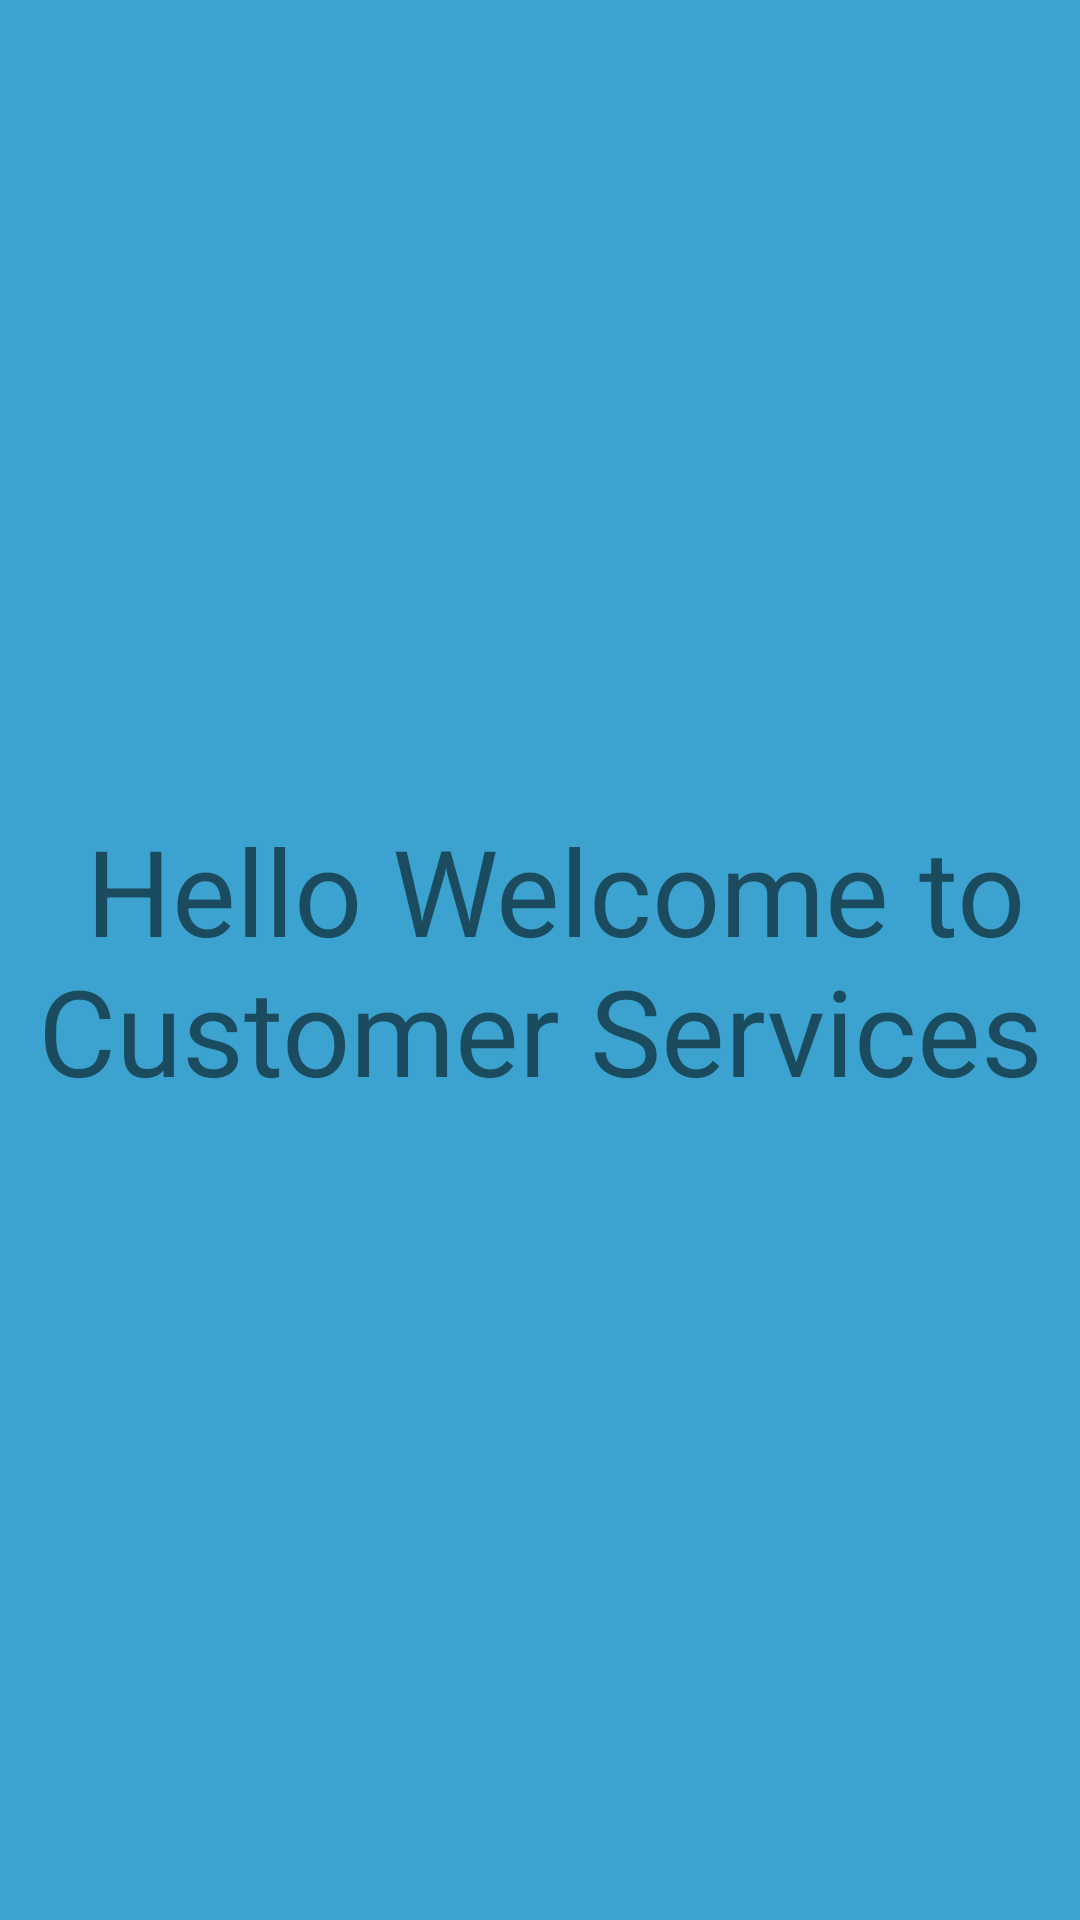

Layout XML and referenced resources for this Android screen:
<!-- AndroidManifest.xml: application theme Theme.HBLMobile -->
<!-- res/layout/fragment_a.xml -->
<?xml version="1.0" encoding="utf-8"?>
<FrameLayout xmlns:android="http://schemas.android.com/apk/res/android"
    xmlns:tools="http://schemas.android.com/tools"
    android:layout_width="match_parent"
    android:layout_height="match_parent"
    tools:context=".AFragment"
    android:background="@color/blue">

    
    <TextView
android:id="@+id/afg"
        android:layout_width="match_parent"
        android:layout_height="match_parent"
        android:gravity="center"
        android:textSize="40dp"
        android:text=" Hello Welcome to Customer Services" />

</FrameLayout>
<!-- resources referenced by this layout -->
<resources>
  <color name="blue">#3CA3D0</color>
  <style name="Theme.HBLMobile" parent="Theme.AppCompat.DayNight.DarkActionBar">
          
          <item name="colorPrimary">@color/purple_500</item>
          <item name="colorPrimaryVariant">@color/purple_700</item>
          <item name="colorOnPrimary">@color/white</item>
          
          <item name="colorSecondary">@color/teal_200</item>
          <item name="colorSecondaryVariant">@color/teal_700</item>
          <item name="colorOnSecondary">@color/black</item>
          
          <item name="android:statusBarColor">?attr/colorPrimaryVariant</item>
          
      </style>
  <color name="purple_500">#FF6200EE</color>
  <color name="purple_700">#FF3700B3</color>
  <color name="white">#FFFFFFFF</color>
  <color name="teal_200">#FF03DAC5</color>
  <color name="teal_700">#FF018786</color>
  <color name="black">#FF000000</color>
</resources>
